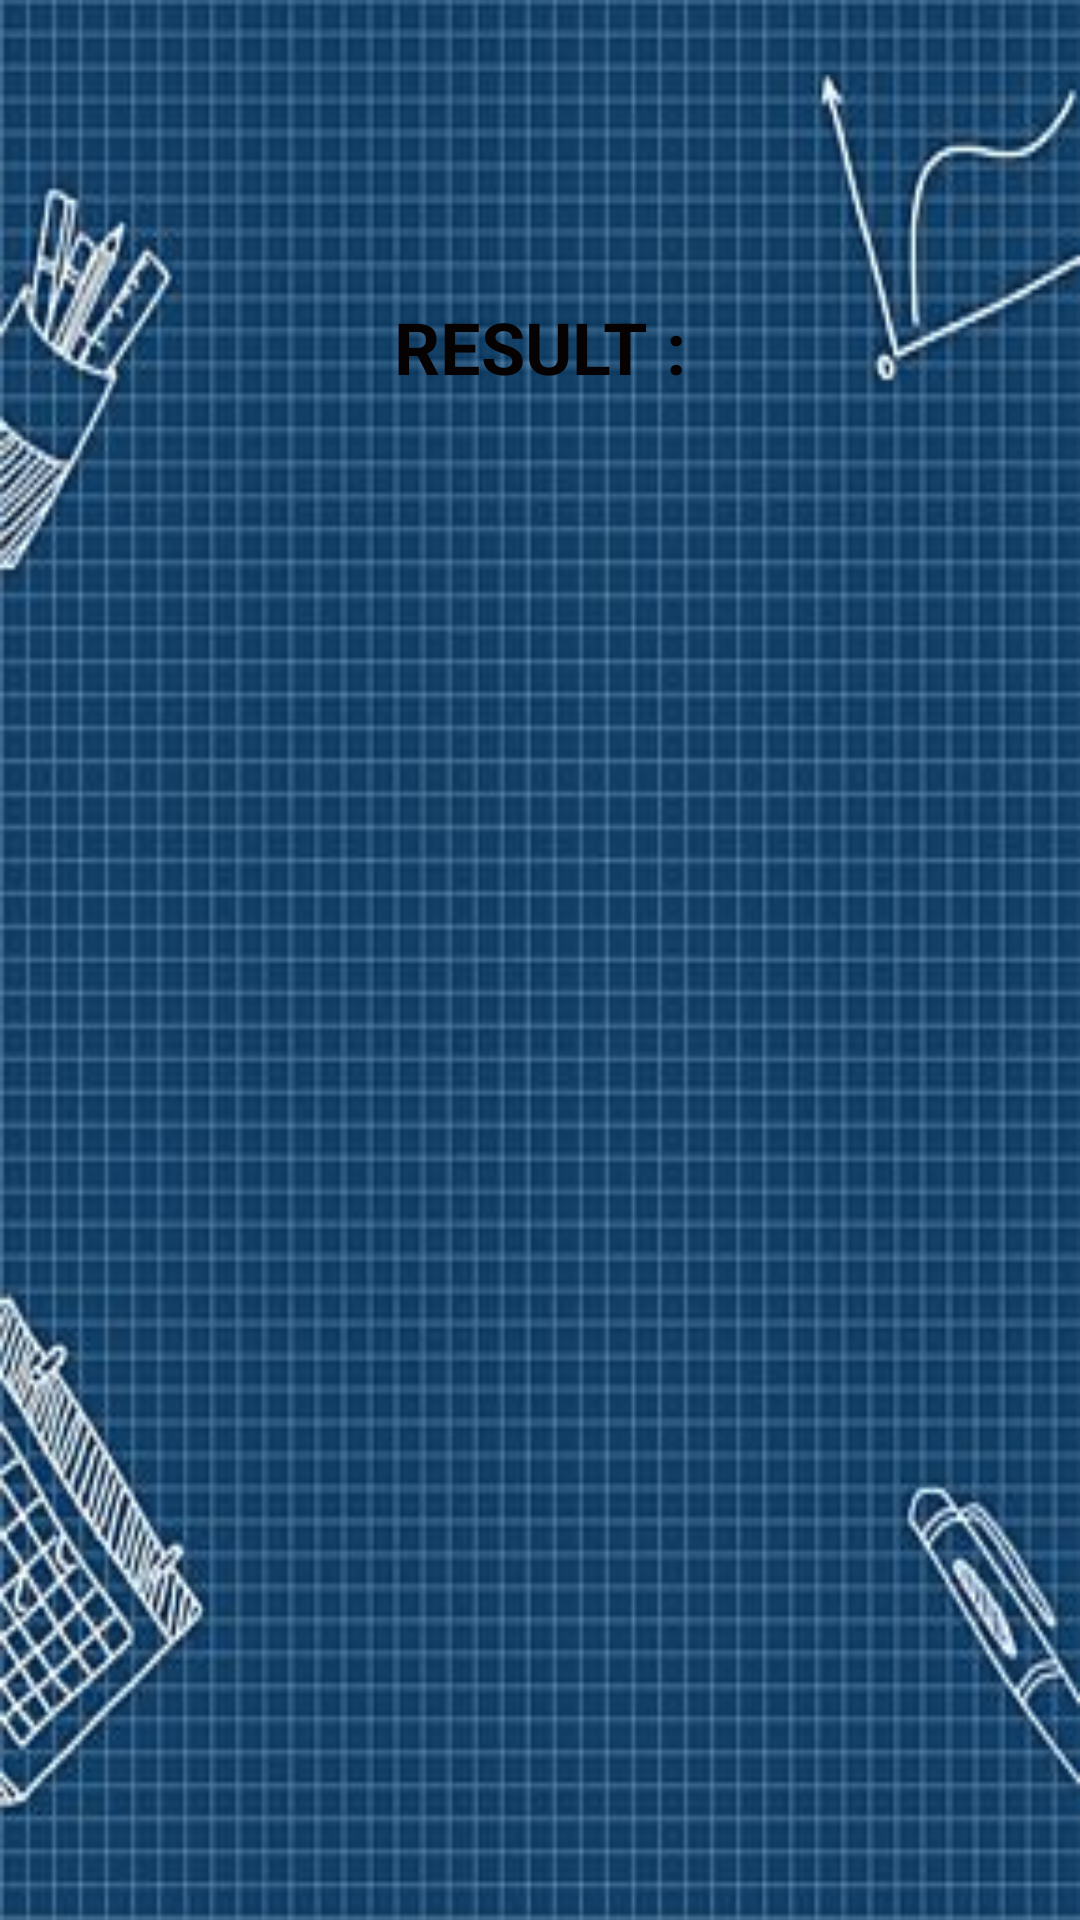

Produce the Android XML layout that renders to this screen, including the resource entries it uses.
<!-- AndroidManifest.xml: application theme Theme.Multiplicationtableapp -->
<!-- res/layout/activity_multable.xml -->
<?xml version="1.0" encoding="utf-8"?>
<androidx.constraintlayout.widget.ConstraintLayout xmlns:android="http://schemas.android.com/apk/res/android"
    xmlns:app="http://schemas.android.com/apk/res-auto"
    xmlns:tools="http://schemas.android.com/tools"
    android:id="@+id/main"
    android:layout_width="match_parent"
    android:layout_height="match_parent"
    android:background="@drawable/fundo_textura_azul_fotos__vetores_de_fundo_de_textura_azul_e_arquivos_psd_para_download_gr_tis___pngtree"
    tools:context=".multable">

    <TextView
        android:id="@+id/textreceiver"
        android:layout_width="310dp"
        android:layout_height="458dp"
        android:layout_marginStart="16dp"
        android:layout_marginTop="188dp"
        android:layout_marginEnd="16dp"
        android:textAlignment="center"
        android:textColor="#D3D3D3"
        android:textSize="16sp"
        app:layout_constraintEnd_toEndOf="parent"
        app:layout_constraintHorizontal_bias="0.494"
        app:layout_constraintStart_toStartOf="parent"
        app:layout_constraintTop_toTopOf="parent" />

    <TextView
        android:id="@+id/textView3"
        android:layout_width="wrap_content"
        android:layout_height="wrap_content"
        android:layout_marginStart="164dp"
        android:layout_marginTop="102dp"
        android:layout_marginEnd="164dp"
        android:layout_marginBottom="59dp"
        android:text="RESULT :"
        android:textColor="#070202"
        android:textSize="24sp"
        android:textStyle="bold"
        app:layout_constraintBottom_toTopOf="@+id/textreceiver"
        app:layout_constraintEnd_toEndOf="parent"
        app:layout_constraintStart_toStartOf="parent"
        app:layout_constraintTop_toTopOf="parent" />
</androidx.constraintlayout.widget.ConstraintLayout>
<!-- resources referenced by this layout -->
<resources>
  <!-- drawable fundo_textura_azul_fotos__vetores_de_fundo_de_textura_azul_e_arquivos_psd_para_download_gr_tis___pngtree: jpg bitmap (drawable, 28114 bytes) -->
  <style name="Theme.Multiplicationtableapp" parent="Theme.Design.NoActionBar" />
</resources>
